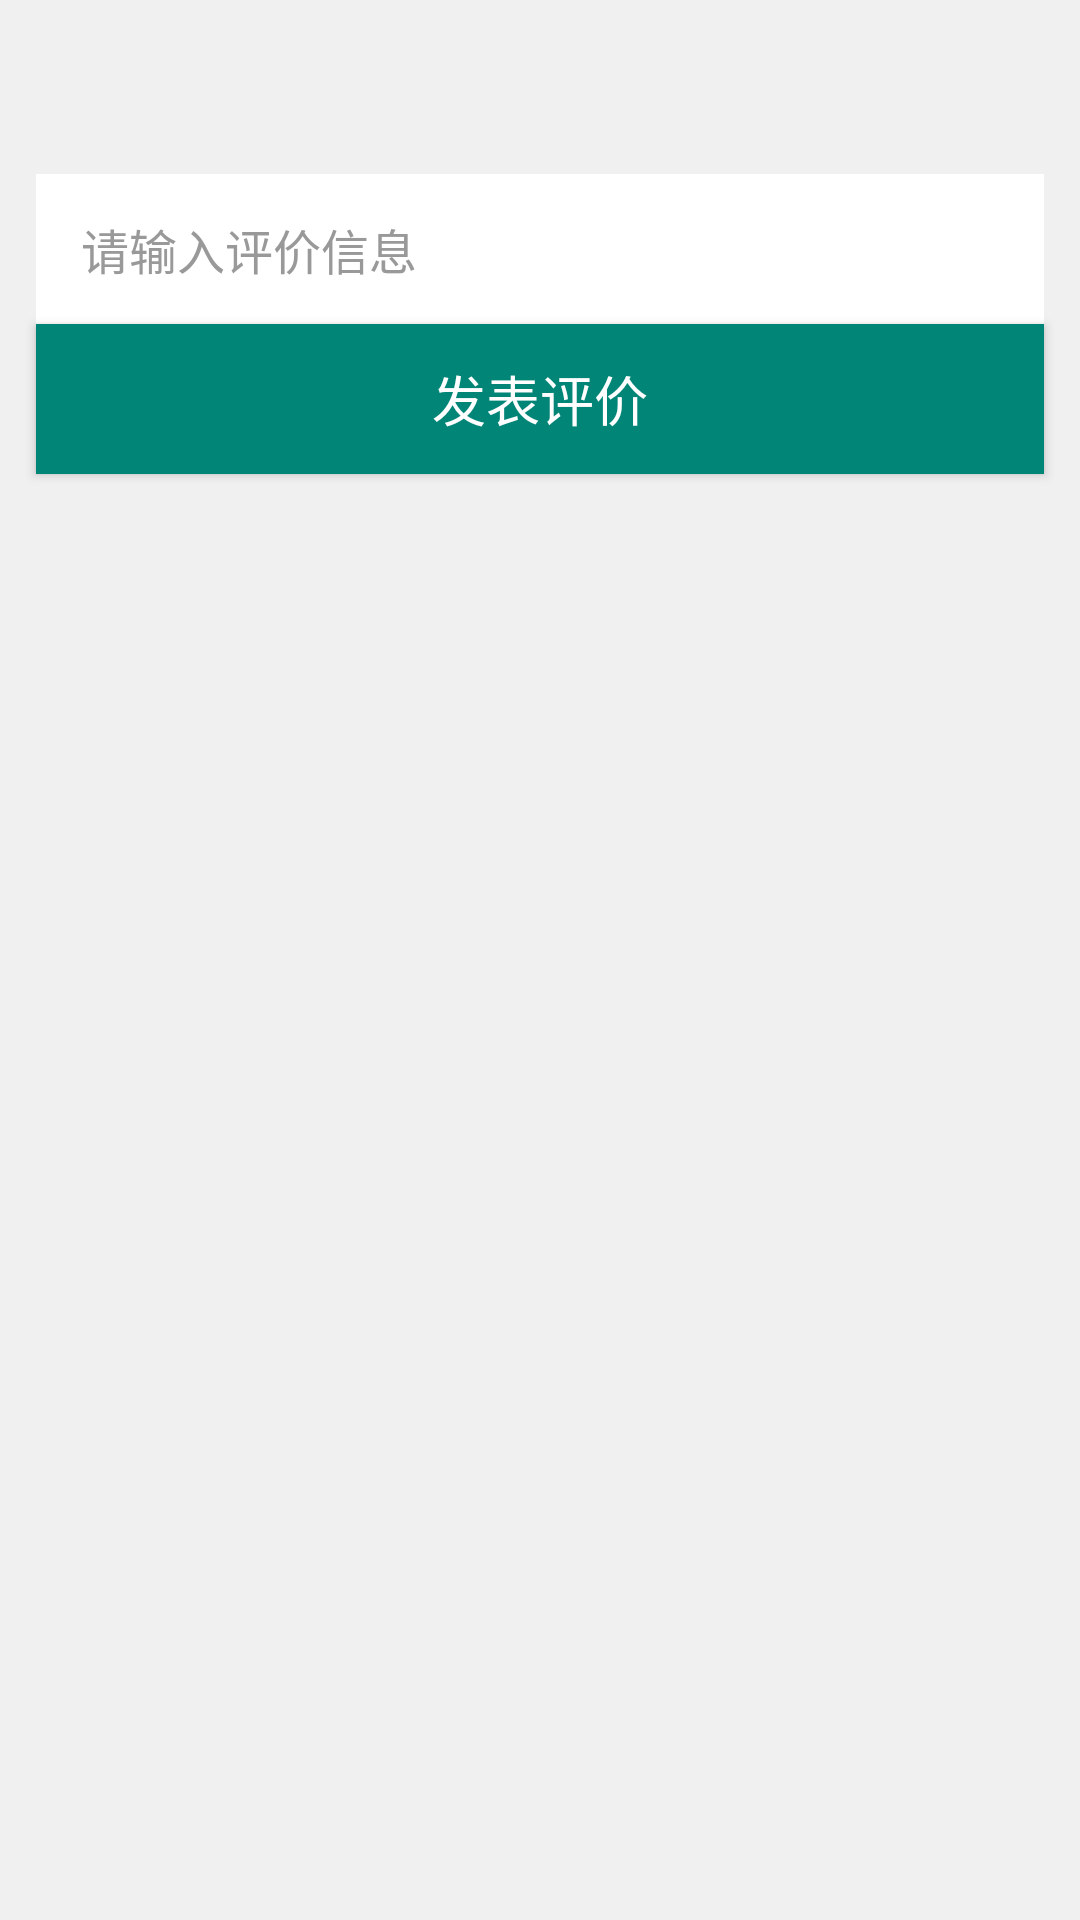

Produce the Android XML layout that renders to this screen, including the resource entries it uses.
<!-- AndroidManifest.xml: application theme MyAppTheme -->
<!-- res/layout/activity_make_comment.xml -->
<?xml version="1.0" encoding="utf-8"?>
<LinearLayout xmlns:android="http://schemas.android.com/apk/res/android"
    android:layout_width="fill_parent"
    android:layout_height="fill_parent"
    android:background="#fff0f0f0"
    android:orientation="vertical">

    <TextView
        android:id="@+id/commenttoStore"
        android:layout_width="wrap_content"
        android:layout_height="wrap_content"
        android:textStyle="bold"
        android:layout_marginLeft="15dp"
        android:textSize="32.0sp"/>

    <EditText
        android:id="@+id/commentText"
        android:layout_width="fill_parent"
        android:layout_height="50.0dip"
        android:layout_marginLeft="12.0dip"
        android:layout_marginRight="12.0dip"
        android:layout_marginTop="15.0dip"
        android:background="#FFFFFF"
        android:hint="请输入评价信息"
        android:paddingBottom="2.0dip"
        android:paddingLeft="15.0dip"
        android:paddingRight="15.0dip"
        android:paddingTop="2.0dip"
        android:singleLine="true"
        android:textColorHint="#ff999999"
        android:textSize="16.0sp" />

    <Button
        android:id="@+id/bnMakeComment"
        android:layout_width="fill_parent"
        android:layout_height="50.0dip"
        android:layout_marginLeft="12.0dip"
        android:layout_marginRight="12.0dip"
        android:background="#008577"
        android:singleLine="true"
        android:text="发表评价"
        android:textColor="#ffffffff"
        android:textSize="18.0sp" />

</LinearLayout>
<!-- resources referenced by this layout -->
<resources>
  <style name="MyAppTheme" parent="AppTheme">
          <item name="android:windowNoTitle">true</item>
          <item name="android:windowIsTranslucent">true</item>//保证背景透明
      </style>
  <style name="AppTheme" parent="Theme.AppCompat.Light.NoActionBar">
          
          <item name="colorPrimary">@color/colorPrimary</item>
          <item name="colorPrimaryDark">@color/colorPrimaryDark</item>
          <item name="colorAccent">@color/colorAccent</item>
      </style>
  <color name="colorPrimary">#008577</color>
  <color name="colorPrimaryDark">#00574B</color>
  <color name="colorAccent">#D81B60</color>
</resources>
